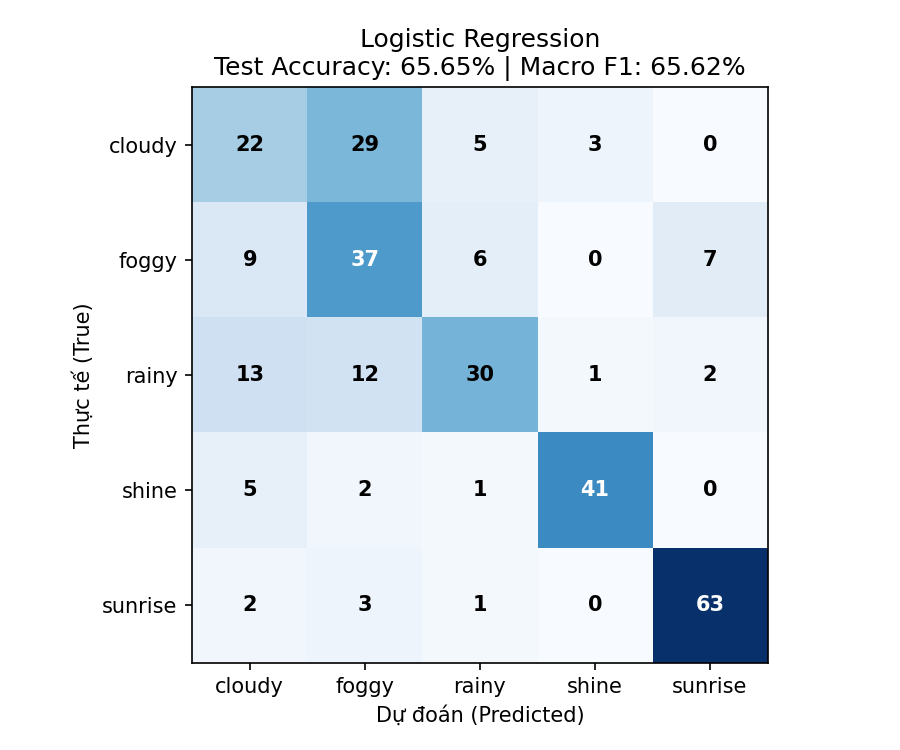

Data behind this chart, as committed beside it:
, cloudy, foggy, rainy, shine, sunrise
cloudy, 22, 29, 5, 3, 0
foggy, 9, 37, 6, 0, 7
rainy, 13, 12, 30, 1, 2
shine, 5, 2, 1, 41, 0
sunrise, 2, 3, 1, 0, 63
